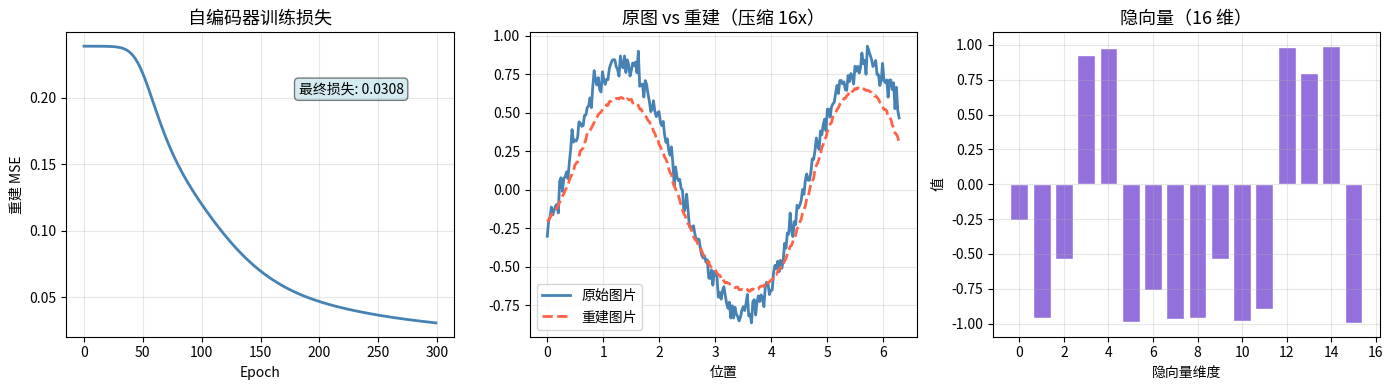

Python code for this plot: (Note: this script raises an exception after producing the figure.)
import numpy as np
import matplotlib.pyplot as plt

np.random.seed(42)

# ============================================================
# 常量定义
# ============================================================
PIXEL_DIM = 256     # 原始"图片"维度（简化为向量）
LATENT_DIM = 16     # 隐空间维度（压缩比 = 256/16 = 16x）
TEXT_DIM = 32       # 文字向量维度
T = 100             # 扩散步数
BETA_START = 1e-4
BETA_END = 0.02

print(f"压缩比: {PIXEL_DIM}/{LATENT_DIM} = {PIXEL_DIM//LATENT_DIM}x")
print(f"像素维度: {PIXEL_DIM}")
print(f"隐空间维度: {LATENT_DIM}")
print(f"扩散步数: {T}")


class LinearAutoencoder:
    """线性自编码器：展示压缩与还原的基本原理"""

    def __init__(self, pixel_dim, latent_dim, lr=0.01):
        self.pixel_dim = pixel_dim
        self.latent_dim = latent_dim
        self.lr = lr
        # 编码器权重：pixel_dim → latent_dim
        self.W_enc = np.random.randn(latent_dim, pixel_dim) * 0.001
        # 解码器权重：latent_dim → pixel_dim
        self.W_dec = np.random.randn(pixel_dim, latent_dim) * 0.001

    def encode(self, x):
        """压缩：高维 → 低维"""
        h = np.clip(self.W_enc @ x, -30, 30)
        return np.tanh(h)

    def decode(self, z):
        """还原：低维 → 高维"""
        h = np.clip(self.W_dec @ z, -30, 30)
        return np.tanh(h)

    def reconstruct(self, x):
        """完整前向：压缩 → 还原"""
        z = self.encode(x)
        x_hat = self.decode(z)
        return x_hat, z

    def train_step(self, x):
        """一步梯度更新（带梯度裁剪防溢出）"""
        z = self.encode(x)
        x_hat = self.decode(z)
        loss = np.mean((x_hat - x) ** 2)

        # 反向传播（链式法则）
        grad_xhat = 2 * (x_hat - x) / self.pixel_dim
        pre_dec = np.clip(self.W_dec @ z, -30, 30)
        grad_z_dec = (1 - np.tanh(pre_dec) ** 2) * grad_xhat
        grad_Wdec = np.outer(grad_z_dec, z)
        pre_enc = np.clip(self.W_enc @ x, -30, 30)
        grad_z_enc = self.W_dec.T @ grad_z_dec
        grad_z_pre = (1 - np.tanh(pre_enc) ** 2) * grad_z_enc
        grad_Wenc = np.outer(grad_z_pre, x)

        # 梯度裁剪，防止 exploding gradient
        grad_Wdec = np.clip(grad_Wdec, -1.0, 1.0)
        grad_Wenc = np.clip(grad_Wenc, -1.0, 1.0)

        self.W_dec -= self.lr * grad_Wdec
        self.W_enc -= self.lr * grad_Wenc
        return loss


# 生成合成"图片"数据集（正弦波模拟结构性数据）
def make_synthetic_images(n, pixel_dim):
    """生成有结构的合成数据（正弦波+随机偏移，比纯随机更像真实图片）"""
    imgs = []
    for _ in range(n):
        t = np.linspace(0, 2 * np.pi, pixel_dim)
        freq = np.random.uniform(0.5, 3.0)
        phase = np.random.uniform(0, 2 * np.pi)
        amplitude = np.random.uniform(0.3, 1.0)
        img = amplitude * np.sin(freq * t + phase)
        # 添加少量噪声
        img += np.random.randn(pixel_dim) * 0.05
        imgs.append(img)
    return np.array(imgs)

dataset = make_synthetic_images(200, PIXEL_DIM)
print(f"数据集形状: {dataset.shape}")

# 训练自编码器
ae = LinearAutoencoder(PIXEL_DIM, LATENT_DIM, lr=0.005)
losses = []
for epoch in range(300):
    epoch_loss = 0
    for x in dataset:
        epoch_loss += ae.train_step(x)
    losses.append(epoch_loss / len(dataset))

# 测试重建质量
test_img = dataset[0]
x_hat, z = ae.reconstruct(test_img)
recon_mse = np.mean((x_hat - test_img) ** 2)
print(f"重建 MSE（训练后）: {recon_mse:.4f}")
print(f"隐向量形状: {z.shape}（压缩了 {PIXEL_DIM//LATENT_DIM}x）")


# 可视化训练曲线和重建效果
fig, axes = plt.subplots(1, 3, figsize=(14, 4))

# 1. 训练损失曲线
axes[0].plot(losses, color='steelblue', linewidth=2)
axes[0].set_title("自编码器训练损失", fontsize=13)
axes[0].set_xlabel("Epoch")
axes[0].set_ylabel("重建 MSE")
axes[0].grid(alpha=0.3)
axes[0].text(0.6, 0.8, f"最终损失: {losses[-1]:.4f}",
             transform=axes[0].transAxes, fontsize=10,
             bbox=dict(boxstyle="round", facecolor="lightblue", alpha=0.5))

# 2. 原图 vs 重建
t = np.linspace(0, 2 * np.pi, PIXEL_DIM)
axes[1].plot(t, test_img, label="原始图片", color="steelblue", linewidth=2)
axes[1].plot(t, x_hat, label="重建图片", color="tomato", linewidth=2, linestyle="--")
axes[1].set_title(f"原图 vs 重建（压缩 {PIXEL_DIM//LATENT_DIM}x）", fontsize=13)
axes[1].set_xlabel("位置")
axes[1].legend()
axes[1].grid(alpha=0.3)

# 3. 隐向量可视化
axes[2].bar(range(LATENT_DIM), z, color="mediumpurple", edgecolor="white")
axes[2].set_title(f"隐向量（{LATENT_DIM} 维）", fontsize=13)
axes[2].set_xlabel("隐向量维度")
axes[2].set_ylabel("值")
axes[2].grid(alpha=0.3)

plt.tight_layout()
plt.savefig("../docs/assets/18-autoencoder.png", dpi=100, bbox_inches="tight")
plt.show()
print("图片已保存")


# 噪声调度（和节点16/17相同）
betas = np.linspace(BETA_START, BETA_END, T)
alphas = 1.0 - betas
alpha_bar = np.cumprod(alphas)

# 验证调度性质
assert alpha_bar[0] > 0.99, "t=0时应接近原始数据"
assert alpha_bar[-1] < 0.5, "t=T时应有大量噪声"
assert np.all(np.diff(alpha_bar) < 0), "alpha_bar应单调递减"

print("噪声调度性质验证通过")
print(f"  ᾱ_0  = {alpha_bar[0]:.4f}（接近1，几乎无噪声）")
print(f"  ᾱ_50 = {alpha_bar[50]:.4f}（中间状态）")
print(f"  ᾱ_99 = {alpha_bar[-1]:.4f}（接近0，几乎全噪声）")

# 正向加噪函数（作用于隐向量）
def forward_diffusion(z0, t_step, alpha_bar):
    """把干净隐向量 z0 加噪到第 t_step 步"""
    ab = alpha_bar[t_step]
    eps = np.random.randn(*z0.shape)
    z_t = np.sqrt(ab) * z0 + np.sqrt(1 - ab) * eps
    return z_t, eps

# 测试正向扩散
z_clean = np.random.randn(LATENT_DIM)
z_noisy, _ = forward_diffusion(z_clean, T - 1, alpha_bar)
print(f"\n干净隐向量范数: {np.linalg.norm(z_clean):.3f}")
print(f"加噪隐向量范数: {np.linalg.norm(z_noisy):.3f}")


class TextConditionedDenoiser:
    """带文本条件的去噪网络（简化线性版本）"""

    def __init__(self, latent_dim, text_dim):
        self.latent_dim = latent_dim
        self.text_dim = text_dim
        # 去噪网络权重（处理噪声隐向量）
        self.W_noise = np.random.randn(latent_dim, latent_dim) * 0.1
        # 文本条件权重（如何把文字信息混入）
        self.W_text = np.random.randn(latent_dim, text_dim) * 0.1

    def predict_noise(self, z_t, text_vec, t_step, T):
        """预测噪声 ε（给定 noisy 隐向量 z_t 和文字向量）"""
        # 时间步编码（正弦编码，简化版）
        t_enc = np.sin(np.pi * t_step / T * np.linspace(0, 1, self.latent_dim))

        # 文本条件通过线性变换混入（Cross-Attention 简化版）
        text_condition = self.W_text @ text_vec

        # 综合：噪声隐向量 + 时间步 + 文本条件
        h = np.tanh(self.W_noise @ z_t + t_enc)
        eps_pred = h + 0.1 * text_condition
        return eps_pred


# 模拟两种不同"文字描述"
text_cat = np.array([1.0] + [0.0] * (TEXT_DIM - 1))    # "橘猫"
text_sky = np.array([0.0, 1.0] + [0.0] * (TEXT_DIM - 2))  # "蓝天"
# 无条件向量（空文字描述）
text_uncond = np.zeros(TEXT_DIM)

denoiser = TextConditionedDenoiser(LATENT_DIM, TEXT_DIM)
z_noise = np.random.randn(LATENT_DIM)

# 验证不同文字条件产生不同预测
pred_cat = denoiser.predict_noise(z_noise, text_cat, 50, T)
pred_sky = denoiser.predict_noise(z_noise, text_sky, 50, T)
pred_unc = denoiser.predict_noise(z_noise, text_uncond, 50, T)

diff_cat_sky = np.linalg.norm(pred_cat - pred_sky)
diff_cat_unc = np.linalg.norm(pred_cat - pred_unc)

print(f"'橘猫' vs '蓝天' 预测差异: {diff_cat_sky:.4f}")
print(f"'橘猫' vs 无条件 预测差异: {diff_cat_unc:.4f}")
assert diff_cat_sky > 0, "不同文字条件应产生不同预测"
print("文字条件控制验证通过：不同描述产生不同噪声预测")


def ddim_step_latent(z_t, t, t_prev, alpha_bar, denoiser, text_vec, eta=0.0):
    """
    DDIM 隐空间采样单步（确定性，eta=0）
    z_t:        当前时间步的 noisy 隐向量
    t, t_prev:  时间步索引
    返回:       z_{t_prev}
    """
    ab_t = alpha_bar[t]
    ab_prev = alpha_bar[t_prev] if t_prev >= 0 else 1.0

    # 预测噪声
    eps_pred = denoiser.predict_noise(z_t, text_vec, t, T)

    # 预测干净隐向量 z_0
    z0_pred = (z_t - np.sqrt(1 - ab_t) * eps_pred) / np.sqrt(ab_t)
    z0_pred = np.clip(z0_pred, -3, 3)

    # DDIM 前进方向
    z_prev = np.sqrt(ab_prev) * z0_pred + np.sqrt(1 - ab_prev) * eps_pred

    # eta > 0 时添加随机性（这里 eta=0 为确定性）
    if eta > 0:
        sigma = eta * np.sqrt((1 - ab_prev) / (1 - ab_t)) * np.sqrt(1 - ab_t / ab_prev)
        z_prev += sigma * np.random.randn(*z_t.shape)

    return z_prev


def latent_ddim_sample(denoiser, text_vec, alpha_bar, n_steps=20):
    """在隐空间里做 DDIM 采样，返回干净隐向量"""
    # 从纯噪声开始
    z = np.random.randn(LATENT_DIM)

    # 均匀选取时间步
    timesteps = np.linspace(T - 1, 0, n_steps + 1, dtype=int)

    for i in range(len(timesteps) - 1):
        t = timesteps[i]
        t_prev = timesteps[i + 1]
        z = ddim_step_latent(z, t, t_prev, alpha_bar, denoiser, text_vec)

    return z


# 生成两种条件下的隐向量
np.random.seed(42)
z_cat = latent_ddim_sample(denoiser, text_cat, alpha_bar, n_steps=20)
np.random.seed(42)
z_sky = latent_ddim_sample(denoiser, text_sky, alpha_bar, n_steps=20)

# 解码：隐向量 → 图片
img_cat = ae.decode(z_cat)
img_sky = ae.decode(z_sky)

print("隐空间采样完成！")
print(f"'橘猫'隐向量范数: {np.linalg.norm(z_cat):.3f}")
print(f"'蓝天'隐向量范数: {np.linalg.norm(z_sky):.3f}")
print(f"两者差异: {np.linalg.norm(z_cat - z_sky):.3f}（不同文字 → 不同隐向量 → 不同图片）")


# 可视化：文本条件对生成的影响
fig, axes = plt.subplots(1, 3, figsize=(14, 4))

t_axis = np.linspace(0, 2 * np.pi, PIXEL_DIM)

axes[0].plot(t_axis, img_cat, color="darkorange", linewidth=2, label="'橘猫'")
axes[0].plot(t_axis, img_sky, color="steelblue", linewidth=2, label="'蓝天'")
axes[0].set_title("不同文字条件 → 不同生成图片", fontsize=13)
axes[0].set_xlabel("位置")
axes[0].legend()
axes[0].grid(alpha=0.3)

# 隐向量对比
x_bar = np.arange(LATENT_DIM)
width = 0.35
axes[1].bar(x_bar - width/2, z_cat, width, color="darkorange", label="'橘猫'", alpha=0.8)
axes[1].bar(x_bar + width/2, z_sky, width, color="steelblue", label="'蓝天'", alpha=0.8)
axes[1].set_title(f"生成的隐向量（{LATENT_DIM}维）", fontsize=13)
axes[1].set_xlabel("维度")
axes[1].set_ylabel("值")
axes[1].legend()
axes[1].grid(alpha=0.3)

# 步数对比（确定性采样，相同种子）
step_options = [5, 10, 20, 50]
differences = []
for n_steps in step_options:
    np.random.seed(42)
    z_ref = latent_ddim_sample(denoiser, text_cat, alpha_bar, n_steps=50)
    np.random.seed(42)
    z_approx = latent_ddim_sample(denoiser, text_cat, alpha_bar, n_steps=n_steps)
    differences.append(np.linalg.norm(z_ref - z_approx))

axes[2].plot(step_options, differences, 'o-', color="mediumpurple", linewidth=2, markersize=8)
axes[2].set_title("DDIM 步数 vs 与50步的差异", fontsize=13)
axes[2].set_xlabel("采样步数")
axes[2].set_ylabel("与50步结果的差异（L2）")
axes[2].grid(alpha=0.3)

plt.tight_layout()
plt.savefig("../docs/assets/18-latent-ddim.png", dpi=100, bbox_inches="tight")
plt.show()
print("图片已保存")


import time

def compute_cost_comparison(pixel_dim_list, latent_dim_list, T=100, n_steps=20):
    """比较像素空间和隐空间的扩散计算量"""
    results = []
    for px_dim, lat_dim in zip(pixel_dim_list, latent_dim_list):
        compression = px_dim // lat_dim

        # 模拟像素空间扩散（每步计算量 ∝ 维度的平方，矩阵乘法）
        W_px = np.random.randn(px_dim, px_dim) * 0.01
        start = time.perf_counter()
        for _ in range(n_steps):
            x = np.random.randn(px_dim)
            _ = np.tanh(W_px @ x)
        pixel_time = time.perf_counter() - start

        # 模拟隐空间扩散（每步计算量 ∝ 隐空间维度的平方）
        W_lat = np.random.randn(lat_dim, lat_dim) * 0.01
        start = time.perf_counter()
        for _ in range(n_steps):
            z = np.random.randn(lat_dim)
            _ = np.tanh(W_lat @ z)
        latent_time = time.perf_counter() - start

        results.append({
            "pixel_dim": px_dim,
            "latent_dim": lat_dim,
            "compression": compression,
            "pixel_time_ms": pixel_time * 1000,
            "latent_time_ms": latent_time * 1000,
            "speedup": pixel_time / latent_time if latent_time > 0 else float('inf')
        })
    return results

# 测试不同压缩比
pixel_dims  = [64,  128,  256]
latent_dims = [8,   16,   16]

results = compute_cost_comparison(pixel_dims, latent_dims)

print(f"{'像素维度':>8} {'隐空间维度':>10} {'压缩比':>6} {'像素时间(ms)':>14} {'隐空间时间(ms)':>16} {'加速比':>8}")
print("-" * 75)
for r in results:
    print(f"{r['pixel_dim']:>8d} {r['latent_dim']:>10d} {r['compression']:>6d}x "
          f"{r['pixel_time_ms']:>14.2f} {r['latent_time_ms']:>16.2f} {r['speedup']:>7.1f}x")


# 可视化计算量对比
fig, axes = plt.subplots(1, 2, figsize=(12, 5))

labels = [f"{r['pixel_dim']}→{r['latent_dim']}" for r in results]
pixel_times = [r["pixel_time_ms"] for r in results]
latent_times = [r["latent_time_ms"] for r in results]
speedups = [r["speedup"] for r in results]

x_pos = np.arange(len(results))
width = 0.35

bars1 = axes[0].bar(x_pos - width/2, pixel_times, width, color="tomato", label="像素空间", alpha=0.85)
bars2 = axes[0].bar(x_pos + width/2, latent_times, width, color="steelblue", label="隐空间", alpha=0.85)
axes[0].set_title("像素空间 vs 隐空间 单次扩散耗时对比", fontsize=13)
axes[0].set_ylabel("时间 (ms)")
axes[0].set_xticks(x_pos)
axes[0].set_xticklabels([f"维度{l}" for l in labels], fontsize=9)
axes[0].legend()
axes[0].grid(alpha=0.3)

axes[1].bar(x_pos, speedups, color="mediumpurple", alpha=0.85, edgecolor="white")
axes[1].set_title("隐空间相对像素空间的加速比", fontsize=13)
axes[1].set_ylabel("加速比 (x)")
axes[1].set_xticks(x_pos)
axes[1].set_xticklabels([f"压缩{r['compression']}x" for r in results], fontsize=10)
axes[1].grid(alpha=0.3)
for i, v in enumerate(speedups):
    axes[1].text(i, v + 0.1, f"{v:.1f}x", ha='center', fontsize=11, fontweight='bold')

plt.tight_layout()
plt.savefig("../docs/assets/18-compute-comparison.png", dpi=100, bbox_inches="tight")
plt.show()
print("图片已保存")


# ============================================================
# 性质验证（供 pytest 使用的核心逻辑）
# ============================================================

def verify_compression_ratio(ae, pixel_dim, latent_dim):
    """验证自编码器实际压缩比"""
    return pixel_dim / latent_dim

def verify_reconstruction_quality(ae, dataset, threshold=0.5):
    """验证重建误差在合理范围内"""
    mses = []
    for x in dataset[:20]:
        x_hat, _ = ae.reconstruct(x)
        mses.append(np.mean((x_hat - x) ** 2))
    return np.mean(mses) < threshold

def verify_text_conditioning(denoiser, text_dim, latent_dim, T):
    """验证不同文字条件产生不同结果"""
    z = np.random.randn(latent_dim)
    text_a = np.random.randn(text_dim)
    text_b = np.random.randn(text_dim)
    pred_a = denoiser.predict_noise(z, text_a, T // 2, T)
    pred_b = denoiser.predict_noise(z, text_b, T // 2, T)
    return np.linalg.norm(pred_a - pred_b) > 1e-6

def verify_ddim_determinism(denoiser, text_vec, alpha_bar, n_steps=10):
    """验证 DDIM 确定性采样"""
    np.random.seed(99)
    z1 = latent_ddim_sample(denoiser, text_vec, alpha_bar, n_steps)
    np.random.seed(99)
    z2 = latent_ddim_sample(denoiser, text_vec, alpha_bar, n_steps)
    return np.allclose(z1, z2)

def verify_forward_noise_level(alpha_bar, T):
    """验证正向扩散：t=T 时的信号占比显著低于 t=0"""
    # alpha_bar 单调递减：t=T 时噪声远多于信号
    # 验证：alpha_bar[-1] < alpha_bar[0] 的一半
    return alpha_bar[-1] < alpha_bar[0] * 0.5

# 运行所有验证
ratio = verify_compression_ratio(ae, PIXEL_DIM, LATENT_DIM)
recon_ok = verify_reconstruction_quality(ae, dataset)
cond_ok = verify_text_conditioning(denoiser, TEXT_DIM, LATENT_DIM, T)
deter_ok = verify_ddim_determinism(denoiser, text_cat, alpha_bar)
noise_ok = verify_forward_noise_level(alpha_bar, T)

print("=== 数学性质验证 ===")
print(f"  压缩比正确（{PIXEL_DIM}/{LATENT_DIM} = {ratio:.0f}x）: {'✓' if ratio == 16 else '✗'}")
print(f"  重建误差在合理范围内（< 0.5）: {'✓' if recon_ok else '✗'}")
print(f"  文字条件产生不同预测: {'✓' if cond_ok else '✗'}")
print(f"  DDIM 确定性采样（相同种子结果相同）: {'✓' if deter_ok else '✗'}")
print(f"  正向扩散 t=T 时噪声水平足够高: {'✓' if noise_ok else '✗'}")

all_pass = ratio == 16 and recon_ok and cond_ok and deter_ok and noise_ok
print(f"\n全部验证: {'✓ PASS' if all_pass else '✗ FAIL'}")
assert all_pass, "存在未通过的验证！"
